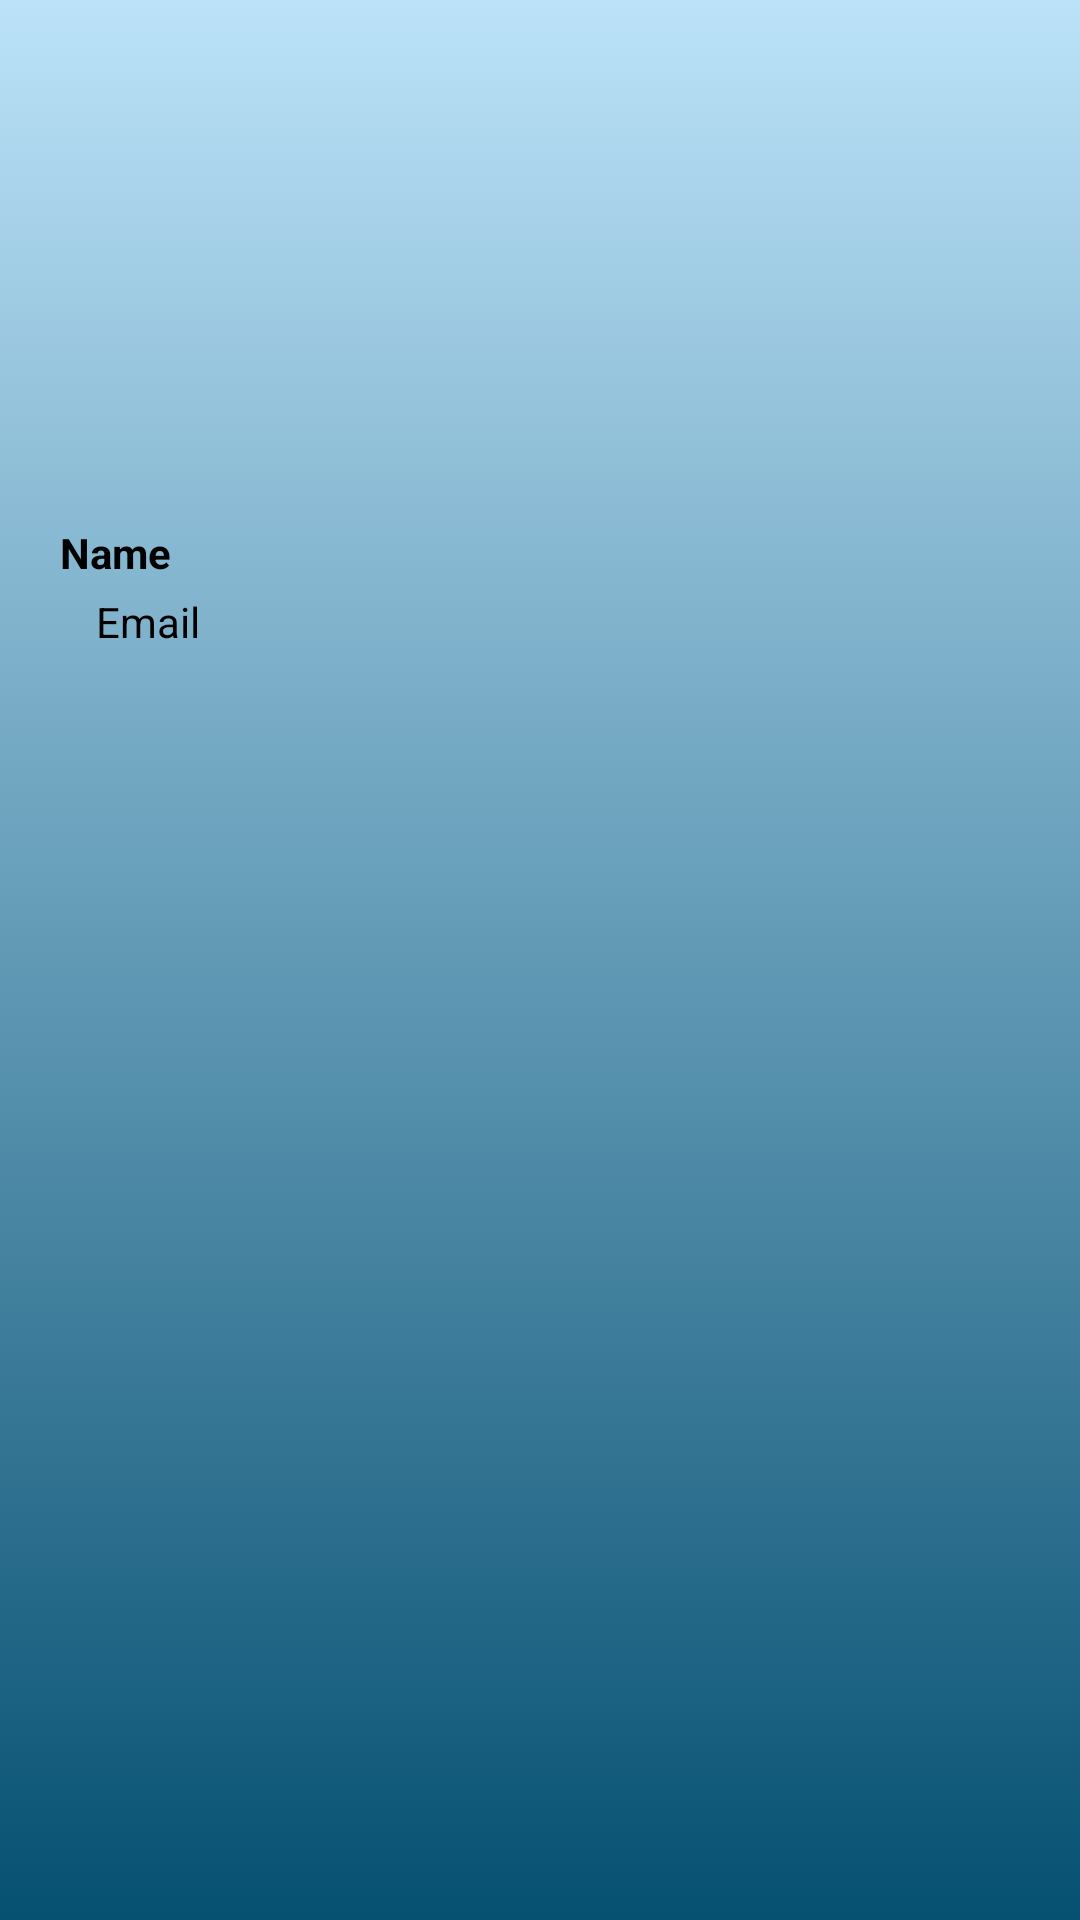

Here is an Android app screen rendered from its layout file. Give the layout XML and the strings, colors and styles it references.
<!-- AndroidManifest.xml: application theme Theme.TestDemo -->
<!-- res/layout/headerfile.xml -->
<?xml version="1.0" encoding="utf-8"?>
<androidx.constraintlayout.widget.ConstraintLayout xmlns:android="http://schemas.android.com/apk/res/android"
    xmlns:app="http://schemas.android.com/apk/res-auto"
    xmlns:tools="http://schemas.android.com/tools"
    android:layout_width="match_parent"
    android:layout_height="170dp"
    android:orientation="vertical"
    android:padding="20dp"
    android:background="@drawable/gradients">

    <ImageView
        android:id="@+id/imageView"
        android:layout_width="70dp"
        android:layout_height="70dp"
        android:src="@drawable/ic_baseline_account_circle_24"
        app:layout_constraintBottom_toBottomOf="parent"
        app:layout_constraintEnd_toEndOf="parent"
        app:layout_constraintHorizontal_bias="0.011"
        app:layout_constraintStart_toStartOf="parent"
        app:layout_constraintTop_toTopOf="parent"
        app:layout_constraintVertical_bias="0.16" />

    <TextView
        android:id="@+id/name13"
        android:layout_width="381dp"
        android:layout_height="19dp"
        android:text="Name"
        android:textColor="@color/black"
        android:textStyle="bold"
        app:layout_constraintStart_toStartOf="parent"
        app:layout_constraintTop_toBottomOf="@+id/imageView" />

    <TextView
        android:id="@+id/email"
        android:layout_width="381dp"
        android:layout_height="19dp"
        android:layout_marginStart="12dp"
        android:layout_marginTop="4dp"
        android:text="Email"

        android:textColor="@color/black"
        app:layout_constraintStart_toStartOf="parent"
        app:layout_constraintTop_toBottomOf="@+id/name13" />


</androidx.constraintlayout.widget.ConstraintLayout>
<!-- resources referenced by this layout -->
<resources>
  <color name="black">#FF000000</color>
  <!-- drawable gradients (drawable) -->
  <?xml version="1.0" encoding="utf-8"?>
  <selector xmlns:android="http://schemas.android.com/apk/res/android">
      <item>
          <shape android:shape="rectangle">
              <gradient
                  android:startColor="#BBE2F8"
                  android:endColor="#065071"
                  android:angle="270"
                  android:type="linear"/>
  
          </shape>
      </item>
  </selector>
  <style name="Theme.TestDemo" parent="Theme.MaterialComponents.DayNight.NoActionBar">
          
          <item name="colorPrimary">@color/purple_500</item>
          <item name="colorPrimaryVariant">@color/purple_700</item>
          <item name="colorOnPrimary">@color/white</item>
          
          <item name="colorSecondary">@color/teal_200</item>
          <item name="colorSecondaryVariant">@color/teal_700</item>
          <item name="colorOnSecondary">@color/black</item>
          
          <item name="android:statusBarColor" tools:targetApi="l">?attr/colorPrimaryVariant</item>
          
      </style>
  <color name="purple_500">#FF6200EE</color>
  <color name="purple_700">#FF3700B3</color>
  <color name="white">#FFFFFFFF</color>
  <color name="teal_200">#FF03DAC5</color>
  <color name="teal_700">#FF018786</color>
</resources>
